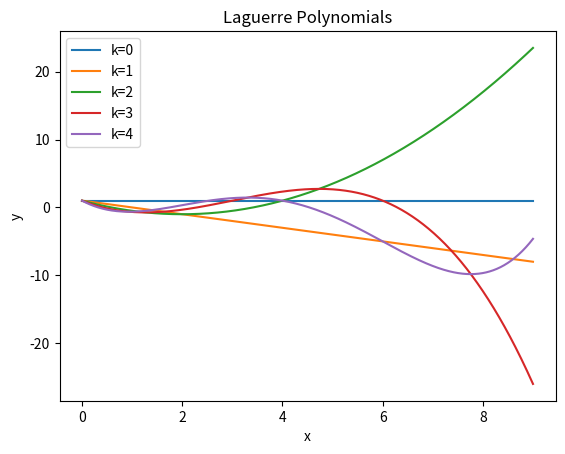

The script that saved this image:
import numpy as np
import matplotlib.pyplot as plt
import os
#path to Downloads

x = np.linspace(0,9,1000)

def my_l(k, x):
    """
    Arguments -------------------------------------------------
    k: scalar - index of term of recurrence
    x: 1D array - points to be evaluated by the polynomial l_k

    Returns ---------------------------------------------------
    l_k(x): 1D vector - polynomial evaluation at each input x_i
    """
    l_0 = np.ones_like(x)
    l_1 = 1 - x

    if k == 0:
        return l_0
    if k == 1:
        return l_1

    l_f = l_0
    l_s = l_1
    for i in range(1, k):
        l_t = ((2*i + 1 - x) * l_s - i * l_f) / (i + 1)
        l_f = l_s
        l_s = l_t

    return l_t

#---------------- Plotting --------------#
plt.figure()
plt.title('Laguerre Polynomials') 
plt.xlabel('x')
plt.ylabel('y')
for i in range(0, 5):
    plt.plot(x, my_l(i, x), label=f'k={i}')

plt.legend()
plt.savefig('Recursion.png')
